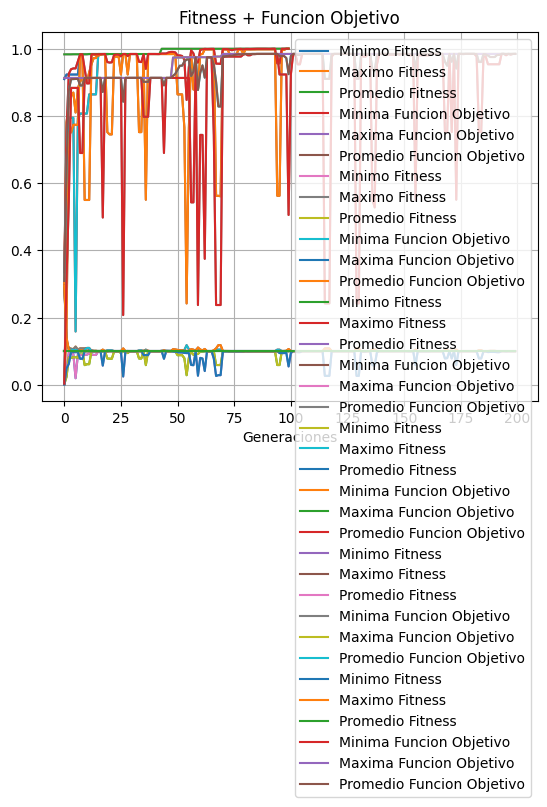

Generate this figure with matplotlib:
#OPCION B: RULETA CON ELITISMO

import random
import pandas as pd
import numpy as np
import matplotlib.pyplot as plt

# definicion de variables globales
probabilidadCrossover = 0.75
probabilidadMutacion = 0.05


# funcion que crea un cromosoma de 30 genes, donde cada gen es un dígito binario 0 o 1
def definirCromosoma():
    cromosoma = ""
    num = 0
    for i in range(30):
        num = str(random.randint(0, 1))  #
        cromosoma += num
    return cromosoma


# funcion objetivo f(x) donde x es el número entero del cromosoma que se pasa como parámetro
def funcionObjetivo(x: int):
    coef = (2 ** 30) - 1
    funcObj = (x / coef) ** 2
    return funcObj # lo que retorna es un valor flotante despues de aplicar la funcion objetivo


def fitness(x, subLista) -> float: #x es el valor de la funcion objetivo de un solo cromosoma
    return x / sum(subLista)


def binarioAdecimal(subLista): #sublista es listaPoblacionInicial que es la lista de cromosomas en formato entero
    listaDec = []
    for i in range(len(subLista)):
        cr = str(subLista[i]) #convierto un cromosoma entero de la lista en string
        a = int(cr, 2) #SI el cromosoma empieza con 0 tira error en la conversion de entero binario a decimal
        listaDec.append(a) #se crea una lista que contiene a los cromosomas en valor decimal en formato entero
    return listaDec


def aplicarFunObj(subLista): #Aca sublista es listaDecimales que es la lista que contiene a los cromosomas en valor decimal correspondiente en formato entero
    listaF = []
    for m in range(len(subLista)):
        f = funcionObjetivo(int(subLista[m])) #OBS: subLista[m] es un cromosoma en su valor decimal en la posicion m en formato entero
                                                # en reduntante pedir que se convierta un entero a entero
        listaF.append(f) #listaF va a ser una lista que contiene el valor de un cromosoma aplicando la Funcion Objetivo en formato FLOTANTE
    return listaF #retornamos la lista con todos los valores de la funcion objetivo del correspondiente cromosoma (segun su posicion) en formato FLOTANTE


def aplicarFitness(subLista): #Aca sublista es listaFunObj que es la lista que contiene los valores en formato entero de la funcion objetivo de cada cromosoma 
    listaFit = []
    for m in subLista:
        f = fitness(m, subLista) #m contiene el valor entero en la posicion de subLista
        listaFit.append(f) #listaFit es una lista con los valores de la fitness de cada cromosoma en forma flotante(ya que lo que retorna a funcion fitness es el valor en flotante)
    return listaFit  # retorna una lista de los valores de la funcion Fitness aplicadas a los cromosomas en formato flotante


def suma(lista):  # suma todos los valores de la funcion objetivo de cada cromosoma
    cont = 0
    for u in range(len(lista)):
        cont += lista[u]
    return cont


def promedio(lista):  # me devuelve el promedio de la listaFunjObj que es la lista que contiene los valores en formato ENTERO de la funcion objetivo de cada cromosoma 
                        # ( mas adelante tambien se trabaja con la lista de la funcion fitness que es uan lista con los valores FLOTANTES de la funcion fitness de cada cromosoma)
    suma = 0
    for u in range(len(lista)):
        suma += lista[u] #suma tiene el valor a sumar todos los valores 
    promedio = suma / len(lista)
    return promedio #promedio vuelve como un dato en formato FLOTANTE (ya sea que se trabajo con listaFunObj como listaFitness)


def maximo(lista):  # devuelve el valor maximo de la lista funcion objetivo (y mas adelante tambien se trabaja con la lista de la funcion fitness) en formato FLOTANTE
                    # ( mas adelante tambien se trabaja con la lista de la funcion fitness y lo que retorna tambien es un valor FLOTANTE)
    return max(lista)

def minimo(lista): # devuelve el valor minimo de la lista funcion objetivo en formato FLOTANTE
                    # ( mas adelante tambien se trabaja con la lista de la funcion fitness y lo que retorna en un valor FLOTANTE)
    return min(lista)

def cromoMaximo(listaPoblacionInicial):
    valor = listaPoblacionInicial[9] #como esta ordenada de menor a mayor, siempre vamos a queres el cromosoma en la ultima posicion(que en esta caso es 9) que seria 
                                     #el cromosoma con el valor de la funcion objetivo mas alto
    return valor #valor contiene el cromosoma en formato ENTERO con mayor valor de la funcion objetivo

# -----------------------------------------------------------------------------------------------------------
#a Aca se desarrolla el elitismo

def elitismo(listaPoblacionInicialCadena, listaFitness):
    listaFit=listaFitness.copy()
    cromosomasSeleccionados=[]
    for d in range(2):
        fitMax = max(listaFit)
        print("el fitness con valor mas grande es: ", fitMax)
        print()
        indice = listaFit.index(fitMax) #Los otros elementos con el mismo valor se ignoran porque ya ha encontrado una coincidencia dentro de la lista.
        print("indice donde esta el valor maximo en listaFit: ",indice)
        print()
        cromosomasSeleccionados.append(listaPoblacionInicialCadena[indice])
        listaFit[indice] = 0
        print("listaFit al hacer la baja logica del maximo (asi no se vuelve a elegir): ",listaFit)
        print()
    return cromosomasSeleccionados
        
#-------------------------------------------------------------------------------------------------
# En esta seccion se van a ver las funciones o lo relacionado con la seleccion, crossover y mutacion

def partRuleta(listaFitness):  # se calcula el porcentaje de cada cromosoma y se le asigna
                                # un arco de circunferencia proporcional a su fitness. porc
                                #El parametro es la listaFitness que es uan lista con los valores en formatO FLOTANTE de la funcion fitness aplicada a cada cromosoma
    i = 0
    listaPorcentajeFitness = []
    for b in range(len(listaFitness)):
        den = sum(listaFitness)
        nu = round((listaFitness[i] / den) * 100, 2) 
        listaPorcentajeFitness.append(nu) 
        i += 1
    return listaPorcentajeFitness #listaProcentajeFitness es una lista que va a tener los porcentajes en formato FLOTANTE de cada cromosoma segun su valor de la funcion fitness



def seleccionRuleta(ruleta, posiciones, poblacion): #ruleta es la lista de valores ENTEROS de los porcentajes de los cromosomas segun su funcion fitness 
                                                    #posiciones es int(sum(ruleta)) que seria el valor ENTERO de la suma de los valores de la lista ruleta.
                                                    #poblacion es listaPoblacionInicialCadena que es la lista de los cromosomas en digitos binarios en formato STRING
    print("ruleta ",ruleta)
    print ("la cantidad de posiciones en la ruleta son, posiciones:",posiciones)
    print ("la lista poblacion inicial cadena es: ",poblacion)
    print ("el largo de lista poblacion inicial cadena es: ",len(poblacion))
    
    ruletaDefinitiva=[] #es la lista de 100 posiciones en donde a cada posicion de esta lista se le asigna el cromosoma en formato STRING en la posicion i de la lista poblacion
    padres=[] #es la lista con los cromosomas en formato STRING que fueron seleccionados en la lista ruletaDefinitiva, que serian los padres
    for i in range(10):
        for j in range(ruleta[i]):
            ruletaDefinitiva.append(poblacion[i]) #el tamaño de ruletaDefinitiva es posiciones->int(suma(ruleta))
    for k in range(8): #se pone 8 xq los otros dos cromosomas fueron elegidos por el elitismo
        a = random.randint(0, posiciones-1) # genera un numero entero entre 0 y posiciones (que seria 100 aprox). Seria la "Tirada de la bolita en la ruleta"
        padres.append(ruletaDefinitiva[a]) # se agrega en padres el cromosoma en formato STRING en la lista ruletaDefinitiva en la posicion elegida aleatoriamente. Seria "El lugar donde cayo la bola al girar la ruleta"
    return padres #es la lista con los cromosomas en formato STRING que fueron seleccionados en la lista ruletaDefinitiva al girarla 10 veces, ya que los padres deben ser 10


def seleccionCrossover(cromo1, cromo2): #cromo 1 y cromo 2 van a tener c/u el cromosoma en formato ENTERO donde cada posicion es un gen binario ENTERO y cromosoma es un padre (ya convertido a ENTERO) de la listaPadres 
   
    a = random.uniform(0, 1) #La función random.uniform devuelve un número real entre 0 y 1
    if (a <= probabilidadCrossover):
        rango = random.randint(0, 29) #random.randint devuelve número entero aleatorio en el intervalo cerrado (tambien toma los limites) entre 0 y 29
        aux1 = cromo1[:rango] + cromo2[rango:] #con el [:rango] selecciona los valores de rango
        aux2 = cromo2[:rango] + cromo1[rango:] #aca se generan los hijos es decir los padres aplicando crossover
        cromo1 = aux1  #esos hijos se guardan donde anteriormente estaban los padres
        cromo2 = aux2
    return cromo1, cromo2 # cromo 1 y cromo2 son listas que contienen valores ENTEROS donde cada valor es un gen, es decir c1 y c2 son un Cromosoma

def mutacion(cromo1): #le paso el cromosoma despues de haber con el croosover (puede que no se haya aplicado) y cromo es una cromosoma que a la vez es una lista de genes donde c/gen es un ENTERO binario
    d = random.uniform(0, 1)
    if (d <= probabilidadMutacion):
        i = random.randint(0, 29) #determinar una posicion al azar del cromosoma entre 0 a 29 (incluyendo 0 y 29)
        if(cromo1[i]==0):
            cromo1[i]=1
        else:
            cromo1[i]=0
    return cromo1 #cromo1 es un cromosoma, que a la vez es una lista de genes donde c/gen es un ENTERO binario


#Funciones para graficar:
def graficarFitness(min, max, prom):
    plt.style.use('default')
    plt.plot(min, label='Minimo Fitness')
    plt.plot(max, label='Maximo Fitness')
    plt.plot(prom, label='Promedio Fitness')
    plt.legend()
    plt.title('Fitness')
    plt.xlabel('Generaciones')
    plt.grid(True)
    plt.show()


def graficarObj(min, max, prom):
    plt.style.use('default')
    plt.plot(min, label='Minima Funcion Objetivo')
    plt.plot(max, label='Maxima Funcion Objetivo')
    plt.plot(prom, label='Promedio Funcion Objetivo')
    plt.legend()
    plt.title('Funcion Objetivo')
    plt.xlabel('Generaciones')
    plt.grid(True)
    plt.show()

def graficarTodo(minF, maxF, promF, minO, maxO, promO):
    plt.style.use('default')
    plt.plot(minF, label='Minimo Fitness')
    plt.plot(maxF, label='Maximo Fitness')
    plt.plot(promF, label='Promedio Fitness')
    plt.plot(minO, label='Minima Funcion Objetivo')
    plt.plot(maxO, label='Maxima Funcion Objetivo')
    plt.plot(promO, label='Promedio Funcion Objetivo')
    plt.legend()
    plt.title('Fitness + Funcion Objetivo')
    plt.xlabel('Generaciones')
    plt.grid(True)
    plt.show()


        
#-----------------------------------------------------------------------------

def funcionPrincipal(listaPoblacionInicial, listaPoblacionInicialCadena, iteracion, listaMinimosFit, listaMaximosFit, listaPromFit, listaMinimosObj, listaMaximosObj, listaPromObj):
    
    listaDecimales = []
    listaFunObj = []
    listaFitness = []
    listaPadres = []

    listaDecimales.extend(binarioAdecimal(listaPoblacionInicial)) #listaDecimales es una lista que contiene valores decimales ENTEROS
    print("Los numeros decimales de cada cromosoma correspondiente son ", listaDecimales)
    print("El largo de listaDecimales debe ser 10: ", len(listaDecimales))
    print()
    listaFunObj.extend(aplicarFunObj(listaDecimales)) #listaFunObj es la lista que contiene los valores en formato FLOTANTE de la funcion objetivo de cada cromosoma correspondiente a la posicion en listaDecimales
    print("valor de la funcion objetivo de cada cromosoma:", listaFunObj)
    print("El largo de listaFunObj debe ser 10: ", len(listaFunObj))
    print()
    listaFitness.extend(aplicarFitness(listaFunObj)) #listaFitness es una lista en formato FLOTANTE con el valor de la funcion fitness aplicada a cada cromosoma de la lista listaFunObj
    print("fitness", listaFitness)
    print("El largo de listaFitness debe ser 10: ", len(listaFitness))
    print()
    print("la suma de todos los valores de la funcion objetivo es: ", suma(listaFunObj))
    print()
    
    # estos 7 valores son con respecto a una poblacion
    maxiObj = maximo(listaFunObj) #retorna el valor maximo de la lista que tiene los valores de la funcion objetivo de cada cromosoma en formato FLOTANTE
    cromosomaMaximo = cromoMaximo(listaPoblacionInicial)
    miniObj = minimo(listaFunObj) #retorna el valor minimo de la lista que tiene los valores de la funcion objetivo de cada cromosoma en formato FLOTANTE
    promeObj = promedio(listaFunObj) #retorna el promedio de la lista que tiene los valores de la funcion objetivo de cada cromosoma en formato FLOTANTE
    maxiFit = maximo(listaFitness) #retorna el valor maximo de la lista que tiene los valores de la funcion fitness de cada cromosoma en formato FLOTANTE
    miniFit = minimo(listaFitness)
    promeFit = promedio(listaFitness)
    #

    # Guardamos maxiObj, miniObj, promeObj, maxiFit, miniFit, promeFit sus respectivas listas
    listaMinimosFit.append(miniFit)
    listaMaximosFit.append(maxiFit)
    listaPromFit.append(promeFit)
    listaMinimosObj.append(miniObj)
    listaMaximosObj.append(maxiObj)
    listaPromObj.append(promeObj)

    print('Datos de la Generacion nro: ', iteracion)
    tabla = pd.DataFrame( 
        {'pobl': listaPoblacionInicial, 'X': listaDecimales, 'F obj': listaFunObj, 'Fitness': listaFitness})
    print(tabla)
    print(cromosomaMaximo, ' ',maxiObj ,' ', miniObj, ' ', promeObj,' ',maxiFit, '', miniFit,' ',promeFit)

    #Luego de mortar la tabla con PoblacionInicial, sus decimales, sus valores de la funcion objetivo y de la fitness
    #Hay que mostrar el Cromosoma correspondiente al valor máximo, el valor máximo, mínimo y promedio obtenido de cada población.
    # X las dudas mostramos el maximo, minimo y promedio de la funcion objetivo y fitness
    print()
    print('los porcentajes de cada cromosoma dependiendo de su funcion fitnes es', partRuleta(listaFitness))
    print()

    ruleta = [] # lista de los valores en formato ENTERO de los porcentajes redondeados de la funcion fitness
    for i in partRuleta(listaFitness): #esta funcion trae una lista que va a tener los porcentajes en formato FLOTANTE de cada cromosoma segun su valor de la funcion fitness
        if i > 1:
            n = round(i, 0) #n va a tener el valor en formato ENTERO redondeado del porcentaje relacionado a la funcion fitness
            ruleta.append(int(n))
        else:
            ruleta.append(1)

    print('redondeo de los procentajes de cada cromosoma dependiendo de su funcion fitnes y que no haya perocentajes menores a 1:', ruleta)
    print()
    print('comprobacion que la suma de los porcentajes da 100:',int(sum(ruleta)))
    print()
    cromosomasElitismo= elitismo(listaPoblacionInicialCadena, listaFitness)
    print("cromosomas elegidos por elitismo: ",cromosomasElitismo)
    print()
    listaPadres.extend(cromosomasElitismo)
    print("listaPadres solo con los cromosomas del elitismo: ",listaPadres)
    print()
    listaPadres.extend(seleccionRuleta(ruleta, int(sum(ruleta)), listaPoblacionInicialCadena))
    print("padres con elitismo + ruleta: ",listaPadres) #listaPadres tiene los cromosomas en formato STRING para aplicar el Crossover y Mutacion
    print('La lista de los padres tiene cant: ', len(listaPadres)) 
    
    
    #OBSERVACION: Las cadenas son inherentemente iterables, lo que significa que la iteración sobre una cadena da cada carácter como salida.
    z=0
    i=0
    hijo1=0
    hijo2=0
    listaSiguienteGeneracion=[]
    for i in range(5): #se repite 5 veces xq hay 5 pares de cromosomas padres para aplicar el crossover
        c1= [int(x) for x in str(listaPadres[z])] # c1 es una lista en formato ENTERO donde cada posicion contiene un gen, es decir c1 es un cromosoma padre
        c2 = [int(x) for x in str(listaPadres[z+1])] # c2 es una lista en formato ENTERO donde cada posicion contiene un gen, es decir c2 es un cromosoma padre
        hijo1, hijo2 = seleccionCrossover(c1, c2) # hijo1 y hijo son listas de Enteros donde cada posicion es un gen entero. hijo1 y hijo2 son cromosoma 
        hijo1 = mutacion(hijo1)
        hijo2 = mutacion(hijo2)
        z += 2 #con la variable z me ubico a cada par de posicion en el arreglo padre
        print(hijo1)
        print(hijo2)
        listaSiguienteGeneracion.append(hijo1)
        listaSiguienteGeneracion.append(hijo2)
    print (listaSiguienteGeneracion)
    
    return (listaSiguienteGeneracion)



#--------------------------------------------------------------------------------------------
def ejecutarProgramaPorXIteracion(nroIteraciones):
    poblacion = []
    lista = []
    listaPoblacionInicialCadena = []  # lista de cromosomas binarios en formato string
    listaPoblacionInicial = []  # lista de cromosomas con digitos binarios en formato enteros
    listaDecimales = []  # lista que contiene a los cromosomas en valor decimal correspondiente en formato entero
    listaFunObj = []  # lista que contiene los valores en formato FLOTANTE de la funcion objetivo de cada cromosoma correspondiente a la posicion en listaDecimales
    listaFitness = []  # lista de los valores de la funcion Fitness aplicadas a los cromosomas de la listaFunObj en formato flotante
    listaPadres = []  # lista que tiene los cromosomas en formato STRING que seran los padres para obtener a los hijos de la siguiente generacion
    listaSiguienteGeneracion = []  # lista que tiene listas en donde c/u de esas listas es un cromosoma, es decir, es una lista de 30 posiciones donde cada posicion es un gen ENTERO binario
    maxiObj = 0  # contiene el valor maximo de la funcion objetivo del cromosoma en la listaFuncObj en formato FLOTANTE
    miniIbj = 0  # contiene el valor minimo de la funcion objetivo del cromosoma en la listaFuncObj en formato FLOTANTE
    prome = 0  # contiene el promedio de la lista que tiene los valores de la funcion objetivo de cada cromosoma, es decir de la poblacion, en formato FLOTANTE
    cromosomaMaximo = 0  # contiene el cromosoma binario en formato ENTERO con el mayor valor de la funcion objetivo

    # Se creau una sola vez la poblacion inicial (definir los cromosomas...)
    # nuevaGeneracion = lista de cromosomas donde cada cromosoma es una lista de ENTEROS
    for j in range(10):
        cromo = definirCromosoma()  # definirCromosoma devuelve los 30 digitos binarios pero en formatio string
        listaPoblacionInicialCadena.append(cromo)  # esta lista es una lista de cromosomas en formato string
        num = int(cromo)  # num tiene el cromosoma pero en formato entero
        listaPoblacionInicial.append(num)  # esta lista es una lista de cromosomas en formato enteros
    print("Los cromosomas seleccionados son ", listaPoblacionInicial)  # contiene los cromosomas en formato enteros
    print("los cromosomas de listaPoblacionInicialCadema es ", listaPoblacionInicialCadena)
    listaPoblacionInicial.sort()  # con la funcion sort ordena la lista de menor a mayor
    listaPoblacionInicialCadena.sort()
    print()
    print()
    listaMinimosFit = []
    listaMaximosFit = []
    listaPromFit = []
    listaMinimosObj = []
    listaMaximosObj = []
    listaPromObj = []

    for p in range(nroIteraciones):  # corridas

        nuevaGeneracion = funcionPrincipal(listaPoblacionInicial, listaPoblacionInicialCadena, p + 1, listaMinimosFit,
                                           listaMaximosFit, listaPromFit, listaMinimosObj, listaMaximosObj,
                                           listaPromObj)
        listaCorrectaCadena = []
        listaCorrectaNro = []

        for i in range(len(nuevaGeneracion)):
            print()
            a = ""
            for j in nuevaGeneracion[i]:
                a += str(j)
            listaCorrectaCadena.append(a)
            listaCorrectaNro.append(int(a))

        listaPoblacionInicial = listaCorrectaNro
        print("listaCorrectaNro: ", listaPoblacionInicial, " cant: ", len(listaCorrectaNro))
        listaPoblacionInicialCadena = listaCorrectaCadena
        print("listaCorrectaCadena: ", listaPoblacionInicialCadena, " cant: ", len(listaCorrectaCadena))

    tablaDatos = pd.DataFrame({'min fit': listaMinimosFit, 'max fit': listaMaximosFit, 'promedio fit': listaPromFit,
                               'min obj': listaMinimosObj, 'max obj': listaMaximosObj, 'promedio obj': listaPromObj})
    print(tablaDatos)

    #########################################################
    tablaMinFit = pd.DataFrame({'Min Fitness': listaMinimosFit})
    tablaMaxFit = pd.DataFrame({'Max Fitness': listaMaximosFit})
    tablaProbFit = pd.DataFrame({'Prom Fitness': listaPromFit})

    tablaMinObj = pd.DataFrame({'Min Obj': listaMinimosObj})
    tablaMaxObj = pd.DataFrame({'Max Obj': listaMaximosObj})
    tablaProbObj = pd.DataFrame({'Prom Obj': listaPromObj})

    graficarFitness(tablaMinFit, tablaMaxFit, tablaProbFit)
    graficarObj(tablaMinObj, tablaMaxObj, tablaProbObj)
    graficarTodo(tablaMinFit, tablaMaxFit, tablaProbFit, tablaMinObj, tablaMaxObj, tablaProbObj)



##############################Programa Principal#####################################3
print('###########################################################################')
print('###########################################################################')
print('#############################  20  ########################################')
print('###########################################################################')
print('###########################################################################')
ejecutarProgramaPorXIteracion(20)
print('###########################################################################')
print('###########################################################################')
print('#############################  100  #######################################')
print('###########################################################################')
print('###########################################################################')
ejecutarProgramaPorXIteracion(100)
print('###########################################################################')
print('###########################################################################')
print('#############################  200  #######################################')
print('###########################################################################')
print('###########################################################################')
ejecutarProgramaPorXIteracion(200)